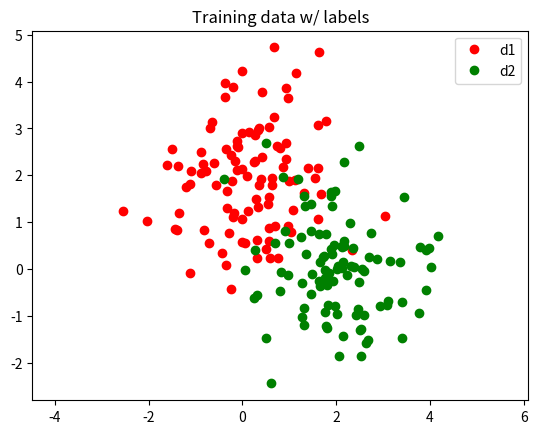
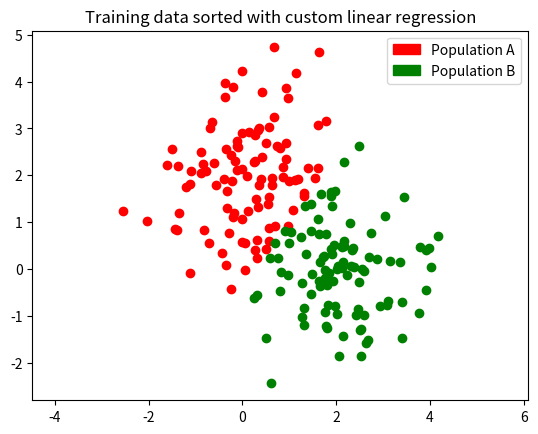
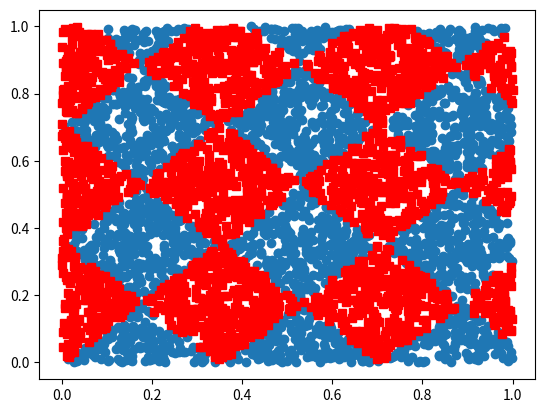

The matplotlib source for these figures, in order:
# HW2
# [redacted]
# 2/10/21

import numpy
from numpy.random import multivariate_normal as N
import numpy as np
import matplotlib.pyplot as plt
import math
import matplotlib.patches as mpatches

# 2 

# Find the result of minimize the loss
# of sum of the squared errors; however, add in a penalty for an L2 
# penalty on the weights

# argmin{  sum (wTxi - yi)^2 + λ||w||^2.2}

# How does this change the solution to the original linear regression solution? 
# What is the impact of adding in this penalty?
# Write your own implementation of logistic regression and 
# implement your model on either real-world 
# (see Github data sets:https://github.com/gditzler/UA-ECE-523-Sp2018/tree/master/data), 
# or synthetic data. If you simply use Scikit-learn’s implementation of the logistic 
# regression classifier, then you’ll receive zero points. 
# A full 10/10 will be awarded to those that implement logistic 
# regression using the optimization of cross-entropy using stochastic gradient descent

# creating my own synthetic data 
u1 = np.array([0, 2])
u2 = np.array([2, 0])
E = np.array([[1, 0], [0, 1]])
num_samples = 100

data1 = N(u1,E,size= num_samples)
data2 = N(u2,E,size= num_samples)

data_full = np.append(data1,data2,axis=0)
labels_full = np.append(np.zeros(len(data1)),np.ones(len(data2)),axis=0)


def my_sigmoid(x):
    return 1/(1 + np.exp(-x))

epochs = 200
learning_rate = 0.1
X = np.asarray(data_full).T
y = np.asarray(labels_full).T
X = np.concatenate([X,np.ones([1,X.shape[-1]])],axis=0)
dims, n_data_points = X.shape
    
W = np.random.randn(1,dims)
loss = []

# train
for i in range(epochs):
    X_hat = np.matmul(W,X)
    y_hat = my_sigmoid(X_hat)

    cost = -np.sum(y*np.log(y_hat + 1e-5) + (1-y)*np.log(1-y_hat + 1e-5))
    
    if math.isnan(cost):
        cost = 0

    loss.append(cost)
    
    dc_dw = -np.sum((y-y_hat)*X,axis=-1)[np.newaxis,:]
    W = W - (dc_dw * learning_rate)/cost
    
def plot_loss(loss):
    plt.scatter(list(range(len(loss))),loss)
    
# predict

# for count, value in enumerate(data_full):
Z = np.asarray(data_full).T
X = np.concatenate([Z,np.ones([1,Z.shape[-1]])],axis=0)
X_hat = np.matmul(W,X)
y_hat = my_sigmoid(X_hat)
    

plt.ion()
# creates a figure
f1 = plt.figure(1)
# plots the data 
p1 = plt.plot(data1[:,0], data1[:,1], 'o', c='r')
p2 = plt.plot(data2[:,0], data2[:,1], 'o', c='g')
# plotting options
plt.axis('equal')
plt.title('Training data w/ labels')
plt.legend(['d1','d2'])
f1.show()


plt.ion()
f2 = plt.figure(2)
# plots the data 
for i in range(len(y_hat[0])):
    if np.round(y_hat[0][i]) > 0:
        plt.plot(data_full[i,0], data_full[i,1], 'o', c='g')
    else:
        plt.plot(data_full[i,0], data_full[i,1], 'o', c='r')
plt.axis('equal')
plt.title('tested w/ labels')
pop_a = mpatches.Patch(color='r', label='Population A')
pop_b = mpatches.Patch(color='g', label='Population B')
plt.title('Training data sorted with custom linear regression')
plt.legend(handles=[pop_a,pop_b])
f2.show()



# 3

# The ECE523 Lecture notes has a function for generating a checkerboard data set. 
# Generate checker-board data from two classes and use any density estimate 
# technique we discussed to classify newdata using
# pY|X(y|x) =̂ pX|Y(x|y)̂pY(y)̂/pX(x)
# where pY|X(y|x) is your estimate of the posterior given you estimates of
# pX|Y(x|y) using a density estimator and̂ pY(y) using a maximum likelihood estimator. 
# You should plot̂ pX|Y(x|y) using apseudo color plot (seehttps://goo.gl/2SDJPL). 
# Note that you must model̂ pX(x),̂pY(y), and̂ pX|Y(x|y). 
# Note that̂ pX(x)can be calculated using the Law of Total Probability.arizona.edu4February 17, 2021

# from lecture 

def gen_cb(N, a, alpha): 
    """
    N: number of points on the checkerboard
    a: width of the checker board (0<a<1)
    alpha: rotation of the checkerboard in radians 
    """
    d = np.random.rand(N, 2).T  # THIS IS THE LINE OF CODE THAT IS DIFFERENT
    d_transformed = np.array([d[0]*np.cos(alpha)-d[1]*np.sin(alpha), 
                              d[0]*np.sin(alpha)+d[1]*np.cos(alpha)]).T
    s = np.ceil(d_transformed[:,0]/a)+np.floor(d_transformed[:,1]/a)
    lab = 2 - (s%2)
    data = d.T
    return data, lab 

X,y = gen_cb(5000, 0.25, np.pi/4)

f3 = plt.figure(3)
plt.plot(X[np.where(y==1)[0],0], X[np.where(y==1)[0],1], 'o')
plt.plot(X[np.where(y==2)[0],0], X[np.where(y==2)[0],1], 's',c = 'r')



plt.ioff()

plt.show()